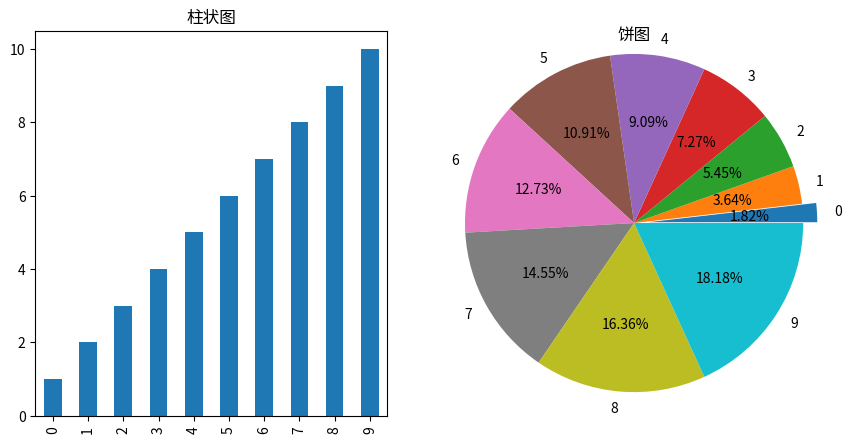

Write Python code to recreate this figure.

import pandas as pd
import matplotlib
import matplotlib.pyplot as plt


# 建立坐标轴
# subplots各个参数的含义
# nrows: 行数
# ncols: 列数
# sharex: 是否共享x轴
# sharey: 是否共享y轴
# figsize: 图形大小
# subplot_kw: 创建各个子图时的关键字参数
# gridspec_kw: 创建各个子图时的关键字参数
# **fig_kw: 创建figure时的关键字参数

# 2行3列,共6个子图
# fig代表整个图形
# ax代表子图列表
fig, ax1 = plt.subplots(1,2,figsize=(10,5))

# 在第一个子图中绘制柱状图
datas = pd.Series([1,2,3,4,5,6,7,8,9,10])
datas.plot(kind="bar",ax=ax1[0],title="柱状图")

# 第二个图中绘制饼图
datas.plot(kind="pie",ax=ax1[1],title="饼图",autopct="%1.2f%%",explode=[0.1,0,0,0,0,0,0,0,0,0],radius=1.2)
plt.show()

